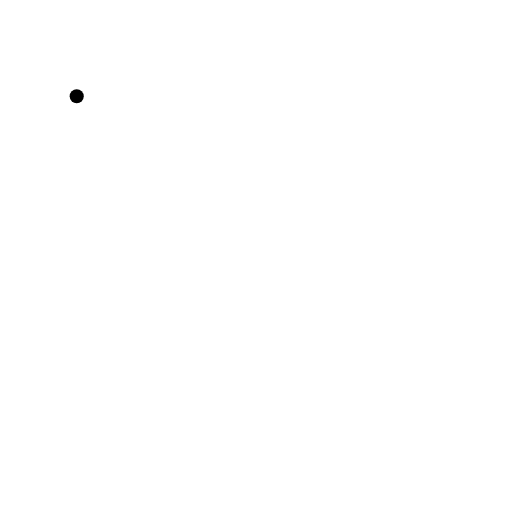
t = 0.00 s
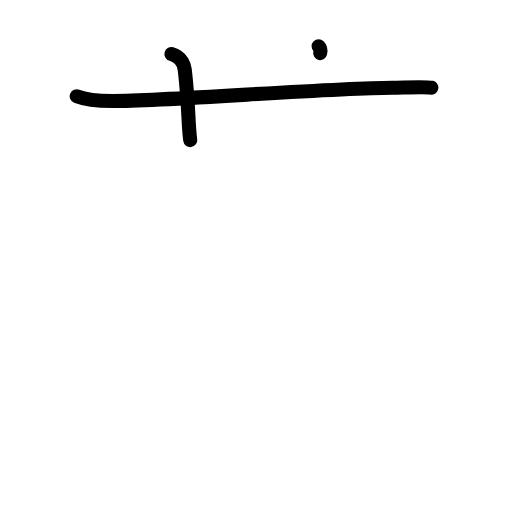
t = 2.20 s
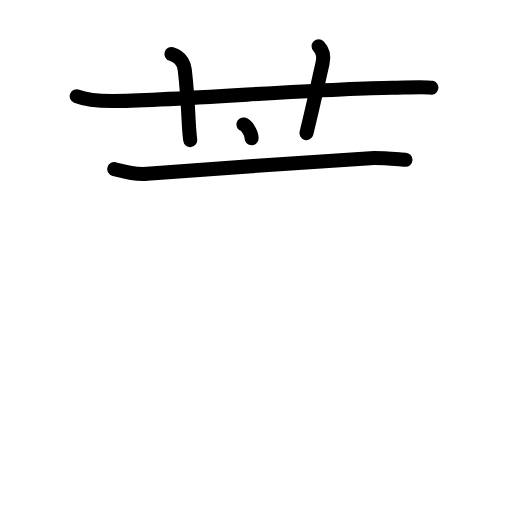
t = 4.40 s
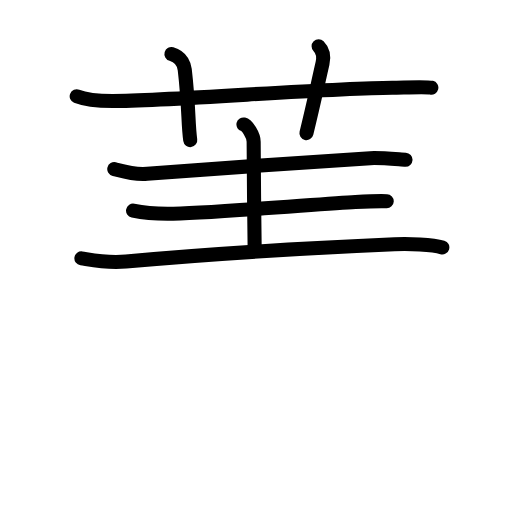
t = 6.60 s
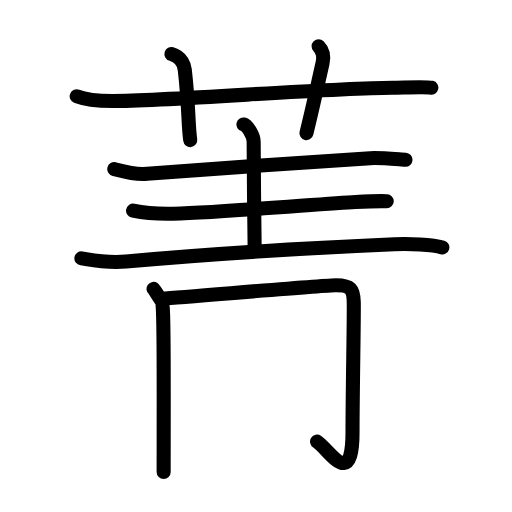
t = 8.80 s
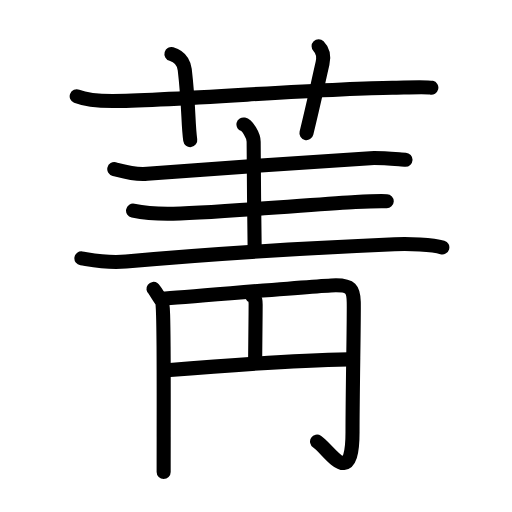
t = 11.00 s

The animated SVG that drew these frames (rendered in a browser with its animation timeline set to each time). Animation: 37 SMIL elements (animate=37); one cycle of 11.00 s.

<?xml version="1.0" encoding="UTF-8"?>
<!--
AniKanjiVG is licensed by CC-BY-SA Paul C. Sommerhoff (https://bitbucket.org/sommerhoff/anikanjivg).
AniKanjiVG uses KanjiVG which is licensed by CC-BY-SA Ulrich Apel (http://kanjivg.tagaini.net).
See also http://creativecommons.org/licenses/by-sa/3.0/
-->
<svg xmlns:kvg='http://kanjivg.tagaini.net' xmlns='http://www.w3.org/2000/svg' width='109' height='109' viewBox='0 0 109 109' style='fill:none;stroke:#000000;stroke-width:3;stroke-linecap:round;stroke-linejoin:round;' id="kvg:kanji_083c1"><g id="kvg:083c1" kvg:element="菁"><g id="kvg:083c1-g1" kvg:element="艹" kvg:variant="true" kvg:original="艸" kvg:position="top" kvg:radical="general"><path id="kvg:083c1-s1" kvg:type="㇐" d="M16.33,20.5c1.32,0.53,3.49,1,7.65,1c12.18,0,45.52-2.76,59.52-2.83c2.2-0.01,7.23-0.26,8.33,0"><animate attributeName="d" begin="0.0s" dur="0.3333333333333333s" from="M16.33,20.5C16.33,20.5,16.33,20.5,16.33,20.5" to="M16.33,20.5c1.32,0.53,3.49,1,7.65,1" />
<animate attributeName="d" begin="0.3333333333333333s" dur="0.3333333333333333s" from="M16.33,20.5c1.32,0.53,3.49,1,7.65,1c0,0,0,0,0,0,0" to="M16.33,20.5c1.32,0.53,3.49,1,7.65,1c12.18,0,45.52-2.76,59.52-2.83" />
<animate attributeName="d" begin="0.6666666666666666s" dur="0.3333333333333333s" from="M16.33,20.5c1.32,0.53,3.49,1,7.65,1c12.18,0,45.52-2.76,59.52-2.83c0,0,0,0,0,0,0" to="M16.33,20.5c1.32,0.53,3.49,1,7.65,1c12.18,0,45.52-2.76,59.52-2.83c2.2-0.01,7.23-0.26,8.33,0" />
</path>
<path id="kvg:083c1-s2" kvg:type="㇑a" d="M36.5,11.5c2.33,0.67,2.74,2.55,2.83,3.33c0.92,7.92,0.67,11.42,1.17,15"><animate attributeName="d" begin="1.0s" dur="0.5s" from="M36.5,11.5C36.5,11.5,36.5,11.5,36.5,11.5" to="M36.5,11.5c2.33,0.67,2.74,2.55,2.83,3.33" />
<animate attributeName="d" begin="1.5s" dur="0.5s" from="M36.5,11.5c2.33,0.67,2.74,2.55,2.83,3.33c0,0,0,0,0,0,0" to="M36.5,11.5c2.33,0.67,2.74,2.55,2.83,3.33c0.92,7.92,0.67,11.42,1.17,15" />
<animate attributeName="d" begin="0s" dur="1.0s" from="M-100,-100" to="M-100,-100" />
</path>
<path id="kvg:083c1-s3" kvg:type="㇑a" d="M67.83,9.83c0.92,0.92,1.16,2.21,0.83,3.67c-1.42,6.25-2.02,9.13-3.42,14.83"><animate attributeName="d" begin="2.0s" dur="0.5s" from="M67.83,9.83C67.83,9.83,67.83,9.83,67.83,9.83" to="M67.83,9.83c0.92,0.92,1.16,2.21,0.83,3.67" />
<animate attributeName="d" begin="2.5s" dur="0.5s" from="M67.83,9.83c0.92,0.92,1.16,2.21,0.83,3.67c0,0,0,0,0,0,0" to="M67.83,9.83c0.92,0.92,1.16,2.21,0.83,3.67c-1.42,6.25-2.02,9.13-3.42,14.83" />
<animate attributeName="d" begin="0s" dur="2.0s" from="M-100,-100" to="M-100,-100" />
</path>
</g>
<g id="kvg:083c1-g2" kvg:element="青" kvg:variant="true" kvg:position="bottom"><g id="kvg:083c1-g3" kvg:position="top"><path id="kvg:083c1-s4" kvg:type="㇐" d="M24.33,36c1.26,0.3,3.92,1.25,7,1c9.1-0.74,39.64-2.87,47.5-3.33c2.1-0.12,6.38,0.28,7.5,0.33"><animate attributeName="d" begin="3.0s" dur="0.3333333333333333s" from="M24.33,36C24.33,36,24.33,36,24.33,36" to="M24.33,36c1.26,0.3,3.92,1.25,7,1" />
<animate attributeName="d" begin="3.3333333333333335s" dur="0.3333333333333333s" from="M24.33,36c1.26,0.3,3.92,1.25,7,1c0,0,0,0,0,0,0" to="M24.33,36c1.26,0.3,3.92,1.25,7,1c9.1-0.74,39.64-2.87,47.5-3.33" />
<animate attributeName="d" begin="3.6666666666666665s" dur="0.3333333333333333s" from="M24.33,36c1.26,0.3,3.92,1.25,7,1c9.1-0.74,39.64-2.87,47.5-3.33c0,0,0,0,0,0,0" to="M24.33,36c1.26,0.3,3.92,1.25,7,1c9.1-0.74,39.64-2.87,47.5-3.33c2.1-0.12,6.38,0.28,7.5,0.33" />
<animate attributeName="d" begin="0s" dur="3.0s" from="M-100,-100" to="M-100,-100" />
</path>
<path id="kvg:083c1-s5" kvg:type="㇑" d="M51.83,26.5c0.8,0.19,2.17,2.25,2.17,3.67c0,4.93,0.13,16.22,0.21,22.31"><animate attributeName="d" begin="4.0s" dur="0.5s" from="M51.83,26.5C51.83,26.5,51.83,26.5,51.83,26.5" to="M51.83,26.5c0.8,0.19,2.17,2.25,2.17,3.67" />
<animate attributeName="d" begin="4.5s" dur="0.5s" from="M51.83,26.5c0.8,0.19,2.17,2.25,2.17,3.67c0,0,0,0,0,0,0" to="M51.83,26.5c0.8,0.19,2.17,2.25,2.17,3.67c0,4.93,0.13,16.22,0.21,22.31" />
<animate attributeName="d" begin="0s" dur="4.0s" from="M-100,-100" to="M-100,-100" />
</path>
<path id="kvg:083c1-s6" kvg:type="㇐" d="M28.33,44.83c1.14,0.24,4.42,0.67,7.33,0.67c8.22,0,32.92-2.13,40-2.5c1.89-0.1,5.66-0.21,6.67-0.17"><animate attributeName="d" begin="5.0s" dur="0.3333333333333333s" from="M28.33,44.83C28.33,44.83,28.33,44.83,28.33,44.83" to="M28.33,44.83c1.14,0.24,4.42,0.67,7.33,0.67" />
<animate attributeName="d" begin="5.333333333333333s" dur="0.3333333333333333s" from="M28.33,44.83c1.14,0.24,4.42,0.67,7.33,0.67c0,0,0,0,0,0,0" to="M28.33,44.83c1.14,0.24,4.42,0.67,7.33,0.67c8.22,0,32.92-2.13,40-2.5" />
<animate attributeName="d" begin="5.666666666666667s" dur="0.3333333333333333s" from="M28.33,44.83c1.14,0.24,4.42,0.67,7.33,0.67c8.22,0,32.92-2.13,40-2.5c0,0,0,0,0,0,0" to="M28.33,44.83c1.14,0.24,4.42,0.67,7.33,0.67c8.22,0,32.92-2.13,40-2.5c1.89-0.1,5.66-0.21,6.67-0.17" />
<animate attributeName="d" begin="0s" dur="5.0s" from="M-100,-100" to="M-100,-100" />
</path>
<path id="kvg:083c1-s7" kvg:type="㇐" d="M17.33,55c1.77,0.26,5.18,1.06,9.5,0.67C42.5,54.25,66.5,52.75,84,52c2.93-0.13,8.05,0.03,10.17,0.67"><animate attributeName="d" begin="6.0s" dur="0.3333333333333333s" from="M17.33,55C17.33,55,17.33,55,17.33,55" to="M17.33,55c1.77,0.26,5.18,1.06,9.5,0.67" />
<animate attributeName="d" begin="6.333333333333333s" dur="0.3333333333333333s" from="M17.33,55c1.77,0.26,5.18,1.06,9.5,0.67c0,0,0,0,0,0,0" to="M17.33,55c1.77,0.26,5.18,1.06,9.5,0.67C42.5,54.25,66.5,52.75,84,52" />
<animate attributeName="d" begin="6.666666666666667s" dur="0.3333333333333333s" from="M17.33,55c1.77,0.26,5.18,1.06,9.5,0.67C42.5,54.25,66.5,52.75,84,52c0,0,0,0,0,0,0" to="M17.33,55c1.77,0.26,5.18,1.06,9.5,0.67C42.5,54.25,66.5,52.75,84,52c2.93-0.13,8.05,0.03,10.17,0.67" />
<animate attributeName="d" begin="0s" dur="6.0s" from="M-100,-100" to="M-100,-100" />
</path>
</g>
<g id="kvg:083c1-g4" kvg:element="月" kvg:variant="true" kvg:position="bottom"><g id="kvg:083c1-g5" kvg:element="円"><g id="kvg:083c1-g6" kvg:element="冂"><path id="kvg:083c1-s8" kvg:type="㇑" d="M32.67,61.5c0.33,0.25,1.37,2.15,1.83,2.64c0.46,0.49,0.34,22.32,0.34,36.36"><animate attributeName="d" begin="7.0s" dur="0.5s" from="M32.67,61.5C32.67,61.5,32.67,61.5,32.67,61.5" to="M32.67,61.5c0.33,0.25,1.37,2.15,1.83,2.64" />
<animate attributeName="d" begin="7.5s" dur="0.5s" from="M32.67,61.5c0.33,0.25,1.37,2.15,1.83,2.64c0,0,0,0,0,0,0" to="M32.67,61.5c0.33,0.25,1.37,2.15,1.83,2.64c0.46,0.49,0.34,22.32,0.34,36.36" />
<animate attributeName="d" begin="0s" dur="7.0s" from="M-100,-100" to="M-100,-100" />
</path>
<path id="kvg:083c1-s9" kvg:type="㇆a" d="M34.39,63.58c6.73-0.46,34.48-2.86,37.13-2.86c3.12,0,3.73,0.78,3.79,3.57c0.08,3.31-0.26,18.89-0.26,27.7c0,12.52-5.01,3.67-7.55,2.02"><animate attributeName="d" begin="8.0s" dur="0.25s" from="M34.39,63.58C34.39,63.58,34.39,63.58,34.39,63.58" to="M34.39,63.58c6.73-0.46,34.48-2.86,37.13-2.86" />
<animate attributeName="d" begin="8.25s" dur="0.25s" from="M34.39,63.58c6.73-0.46,34.48-2.86,37.13-2.86c0,0,0,0,0,0,0" to="M34.39,63.58c6.73-0.46,34.48-2.86,37.13-2.86c3.12,0,3.73,0.78,3.79,3.57" />
<animate attributeName="d" begin="8.5s" dur="0.25s" from="M34.39,63.58c6.73-0.46,34.48-2.86,37.13-2.86c3.12,0,3.73,0.78,3.79,3.57c0,0,0,0,0,0,0" to="M34.39,63.58c6.73-0.46,34.48-2.86,37.13-2.86c3.12,0,3.73,0.78,3.79,3.57c0.08,3.31-0.26,18.89-0.26,27.7" />
<animate attributeName="d" begin="8.75s" dur="0.25s" from="M34.39,63.58c6.73-0.46,34.48-2.86,37.13-2.86c3.12,0,3.73,0.78,3.79,3.57c0.08,3.31-0.26,18.89-0.26,27.7c0,0,0,0,0,0,0" to="M34.39,63.58c6.73-0.46,34.48-2.86,37.13-2.86c3.12,0,3.73,0.78,3.79,3.57c0.08,3.31-0.26,18.89-0.26,27.7c0,12.52-5.01,3.67-7.55,2.02" />
<animate attributeName="d" begin="0s" dur="8.0s" from="M-100,-100" to="M-100,-100" />
</path>
</g>
<path id="kvg:083c1-s10" kvg:type="㇑" d="M53.68,63.03c0.83,0.34,0.75,1.46,0.74,2.32c-0.02,4.3-0.1,8.97-0.1,10.99"><animate attributeName="d" begin="9.0s" dur="0.5s" from="M53.68,63.03C53.68,63.03,53.68,63.03,53.68,63.03" to="M53.68,63.03c0.83,0.34,0.75,1.46,0.74,2.32" />
<animate attributeName="d" begin="9.5s" dur="0.5s" from="M53.68,63.03c0.83,0.34,0.75,1.46,0.74,2.32c0,0,0,0,0,0,0" to="M53.68,63.03c0.83,0.34,0.75,1.46,0.74,2.32c-0.02,4.3-0.1,8.97-0.1,10.99" />
<animate attributeName="d" begin="0s" dur="9.0s" from="M-100,-100" to="M-100,-100" />
</path>
<path id="kvg:083c1-s11" kvg:type="㇐" d="M35.5,78.83c11.8-0.98,26.66-2.09,38.67-2.33"><animate attributeName="d" begin="10.0s" dur="1.0s" from="M35.5,78.83C35.5,78.83,35.5,78.83,35.5,78.83" to="M35.5,78.83c11.8-0.98,26.66-2.09,38.67-2.33" />
<animate attributeName="d" begin="0s" dur="10.0s" from="M-100,-100" to="M-100,-100" />
</path>
</g>
</g>
</g>
</g>
</svg>
